Photos from the image-classification dataset "dataset" in the GitHub repository sheikhwasif183/Classification-and-Sorting-of-Recyclables-from-Trash-. Its 4 classes are: general waste, glass metal, paper cardboard, plastic items.

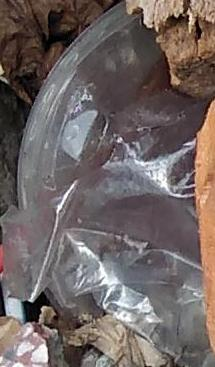
Label: plastic items

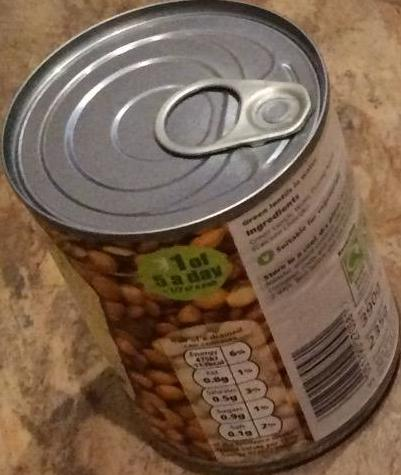
Label: glass metal

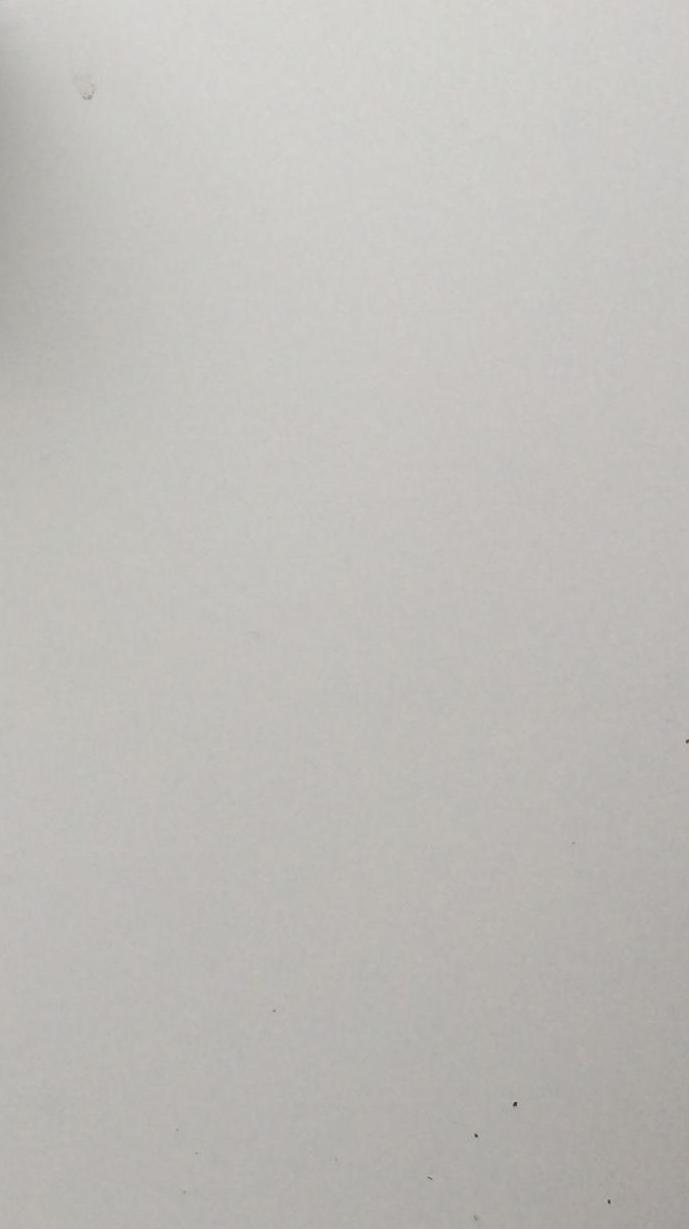
Label: general waste

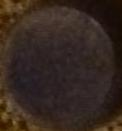
Label: plastic items

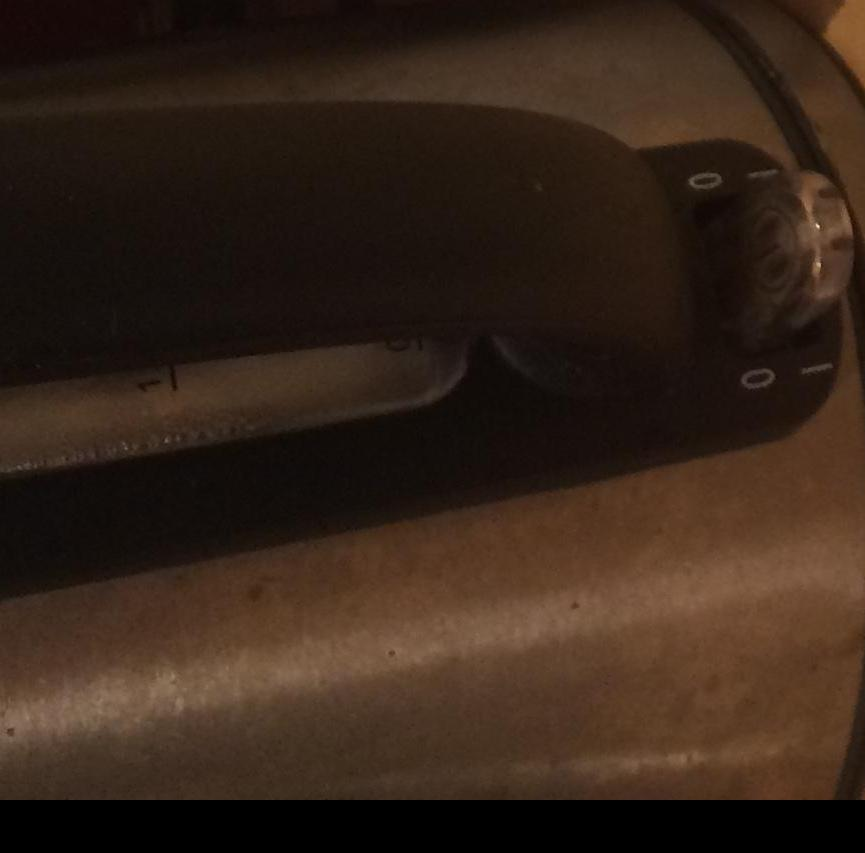
Label: glass metal

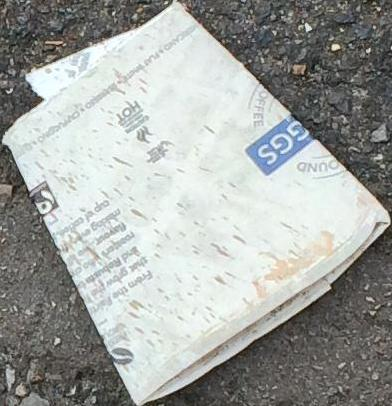
Label: paper cardboard
